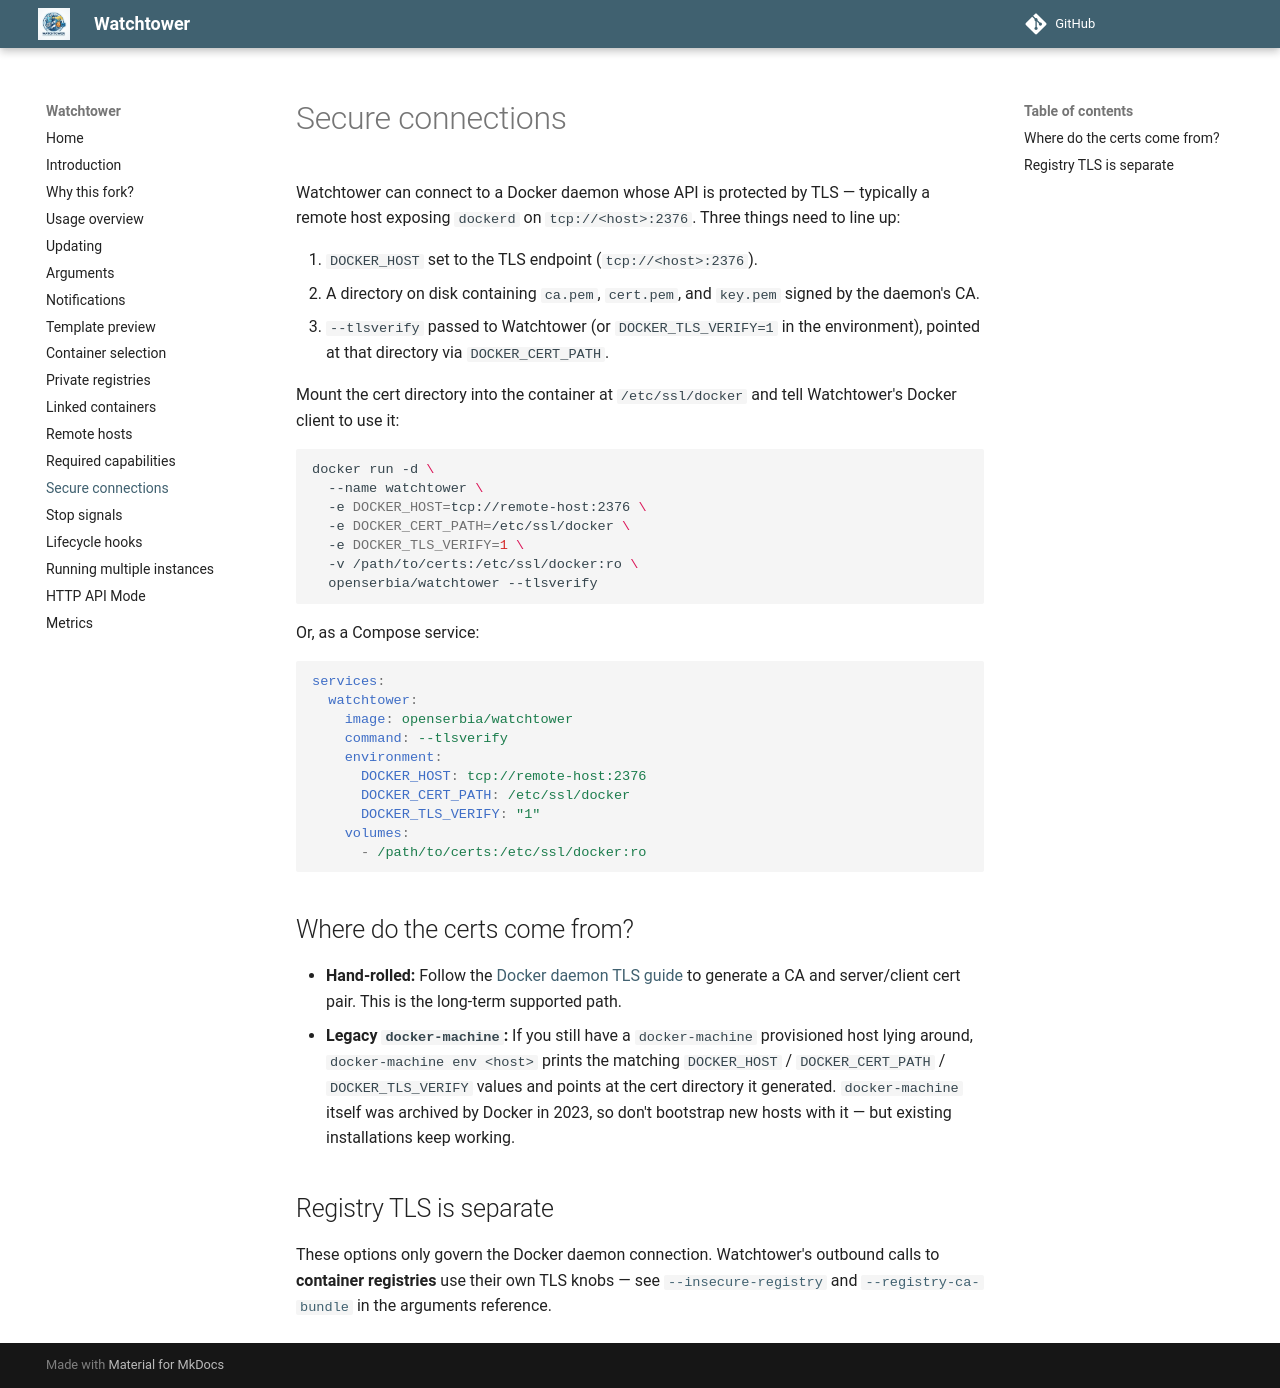

repository: openserbia/watchtower · page: secure-connections/index.html · generator: mkdocs

Watchtower can connect to a Docker daemon whose API is protected by TLS —
typically a remote host exposing `dockerd` on `tcp://<host>:2376`. Three
things need to line up:

1. `DOCKER_HOST` set to the TLS endpoint (`tcp://<host>:2376`).
2. A directory on disk containing `ca.pem`, `cert.pem`, and `key.pem`
   signed by the daemon's CA.
3. `--tlsverify` passed to Watchtower (or `DOCKER_TLS_VERIFY=1` in the
   environment), pointed at that directory via `DOCKER_CERT_PATH`.

Mount the cert directory into the container at `/etc/ssl/docker` and
tell Watchtower's Docker client to use it:

```bash
docker run -d \
  --name watchtower \
  -e DOCKER_HOST=tcp://remote-host:2376 \
  -e DOCKER_CERT_PATH=/etc/ssl/docker \
  -e DOCKER_TLS_VERIFY=1 \
  -v /path/to/certs:/etc/ssl/docker:ro \
  openserbia/watchtower --tlsverify
```

Or, as a Compose service:

```yaml
services:
  watchtower:
    image: openserbia/watchtower
    command: --tlsverify
    environment:
      DOCKER_HOST: tcp://remote-host:2376
      DOCKER_CERT_PATH: /etc/ssl/docker
      DOCKER_TLS_VERIFY: "1"
    volumes:
      - /path/to/certs:/etc/ssl/docker:ro
```

## Where do the certs come from?

- **Hand-rolled:** Follow the [Docker daemon TLS
  guide](https://docs.docker.com/engine/security/protect-access/) to
  generate a CA and server/client cert pair. This is the long-term
  supported path.
- **Legacy `docker-machine`:** If you still have a `docker-machine`
  provisioned host lying around, `docker-machine env <host>` prints the
  matching `DOCKER_HOST` / `DOCKER_CERT_PATH` / `DOCKER_TLS_VERIFY`
  values and points at the cert directory it generated. `docker-machine`
  itself was archived by Docker in 2023, so don't bootstrap new hosts
  with it — but existing installations keep working.

## Registry TLS is separate

These options only govern the Docker daemon connection. Watchtower's
outbound calls to **container registries** use their own TLS knobs —
see [`--insecure-registry`](arguments.md#insecure_registries) and
[`--registry-ca-bundle`](arguments.md#registry_ca_bundle) in the
arguments reference.
